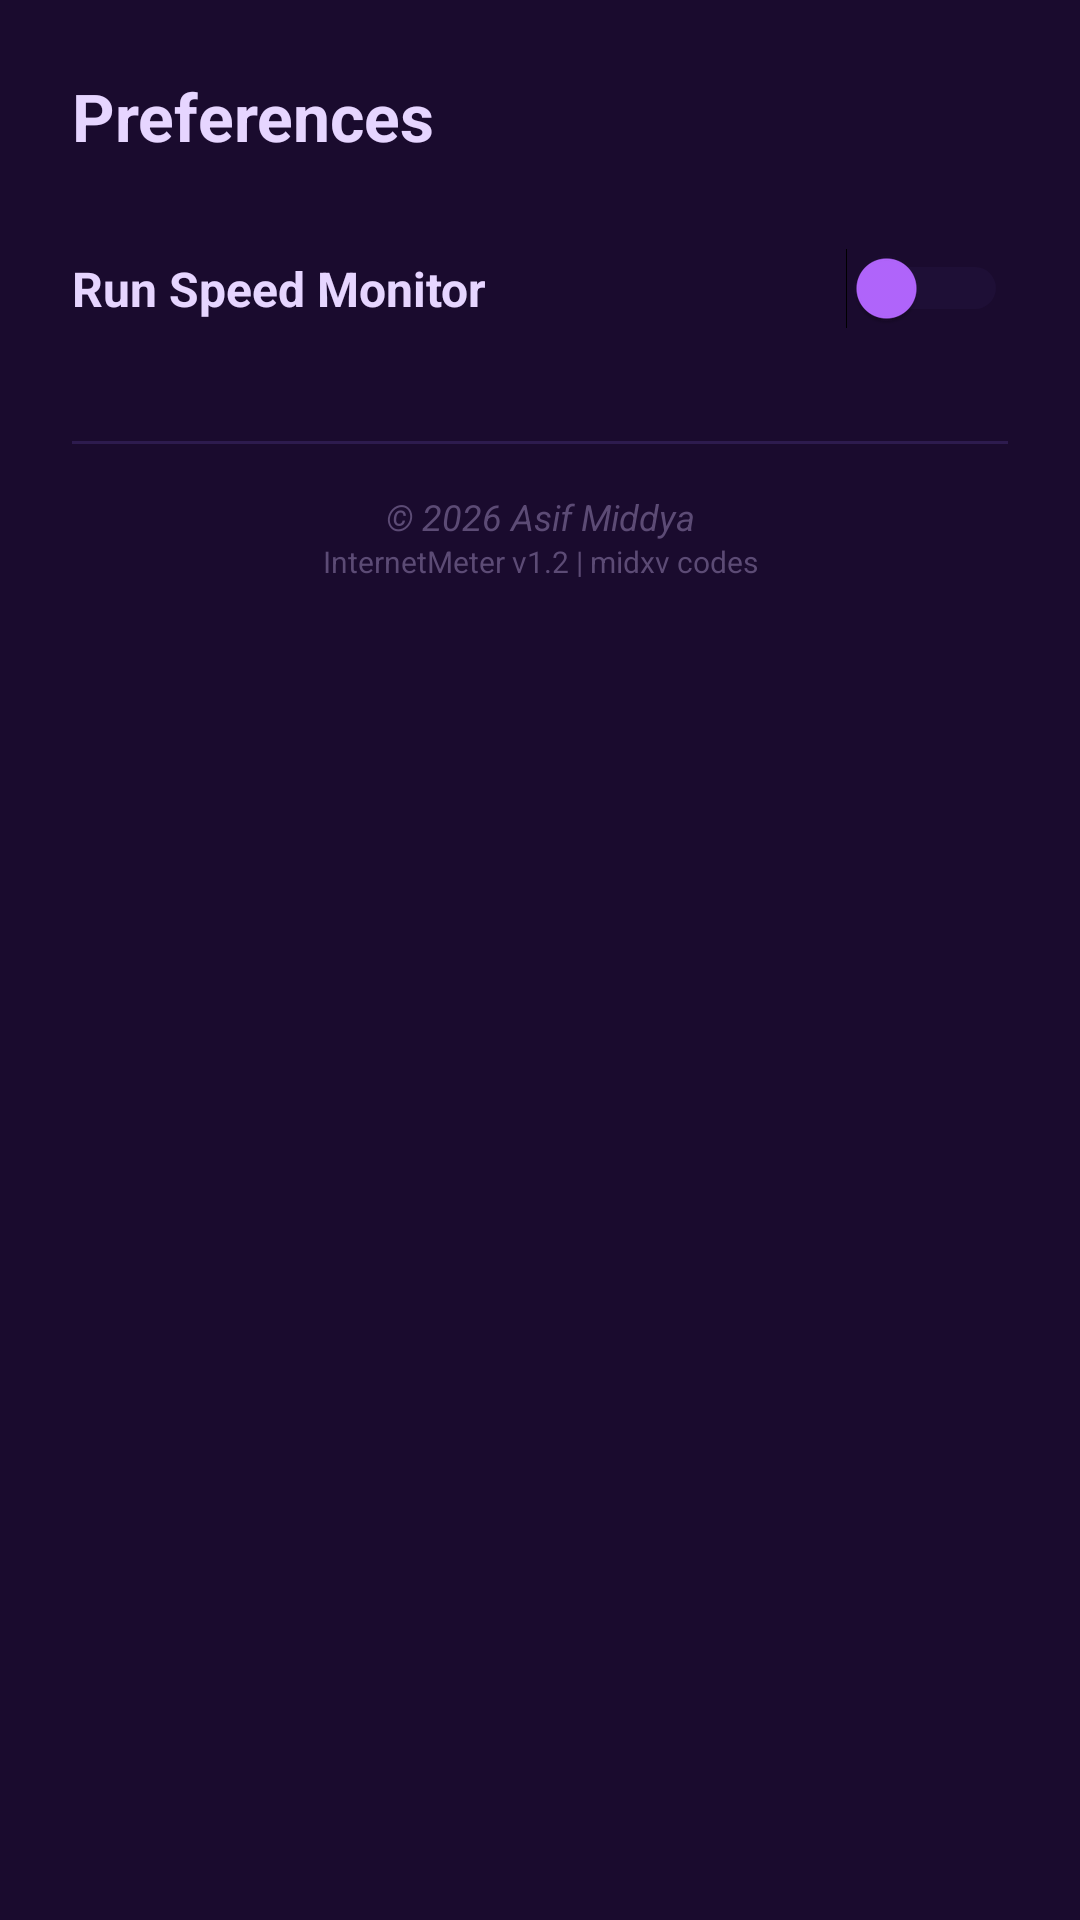

This screen was rendered from an Android layout file. Write that file and the resources it references.
<!-- AndroidManifest.xml: application theme Theme.AppCompat.DayNight.NoActionBar -->
<!-- res/layout/dialog_settings.xml -->
<?xml version="1.0" encoding="utf-8"?>
<LinearLayout xmlns:android="http://schemas.android.com/apk/res/android"
    android:layout_width="match_parent"
    android:layout_height="wrap_content"
    android:orientation="vertical"
    android:background="#1A0B2E"
    android:padding="24dp">
    <TextView
        android:layout_width="wrap_content"
        android:layout_height="wrap_content"
        android:text="Preferences"
        android:textColor="#E6D5FF"
        android:textSize="22sp"
        android:textStyle="bold"
        android:layout_marginBottom="24dp"/>
    <Switch
        android:id="@+id/switchSpeedMonitor"
        android:layout_width="match_parent"
        android:layout_height="wrap_content"
        android:text="Run Speed Monitor"
        android:textColor="#E6D5FF"
        android:textSize="16sp"
        android:textStyle="bold"
        android:thumbTint="#B366FF"
        android:trackTint="#2D1B4E"
        android:paddingVertical="8dp"/>
    <RadioGroup
        android:id="@+id/rgMonitorMode"
        android:layout_width="match_parent"
        android:layout_height="wrap_content"
        android:layout_marginTop="12dp"
        android:layout_marginStart="8dp"
        android:visibility="gone">
        <RadioButton
            android:id="@+id/rbLegacy"
            android:layout_width="match_parent"
            android:layout_height="wrap_content"
            android:text="Legacy (Notification)"
            android:textColor="#A898BC"
            android:buttonTint="#B366FF"
            android:textSize="14sp"
            android:paddingVertical="8dp"/>
        <RadioButton
            android:id="@+id/rbOverlay"
            android:layout_width="match_parent"
            android:layout_height="wrap_content"
            android:text="System Overlay"
            android:textColor="#A898BC"
            android:buttonTint="#B366FF"
            android:textSize="14sp"
            android:paddingVertical="8dp"/>
    </RadioGroup>
    <View
        android:layout_width="match_parent"
        android:layout_height="1dp"
        android:layout_marginTop="32dp"
        android:background="#2D1B4E"/>
    <TextView
        android:layout_width="match_parent"
        android:layout_height="wrap_content"
        android:layout_marginTop="16dp"
        android:gravity="center"
        android:text="© 2026 Asif Middya"
        android:textColor="#5C4B75"
        android:textSize="12sp"
        android:textStyle="italic"/>
    <TextView
        android:layout_width="match_parent"
        android:layout_height="wrap_content"
        android:gravity="center"
        android:text="InternetMeter v1.2 | midxv codes"
        android:textColor="#5C4B75"
        android:textSize="10sp"/>
</LinearLayout>
<!-- resources referenced by this layout -->
<resources>

</resources>
